Run: headless pygame with SDL's dummy video driver; simulated clock (each Clock.tick advances the game by its frame time, no real sleeping); random seed 0; keys injected as events and as key.get_pressed() state; no mouse input.
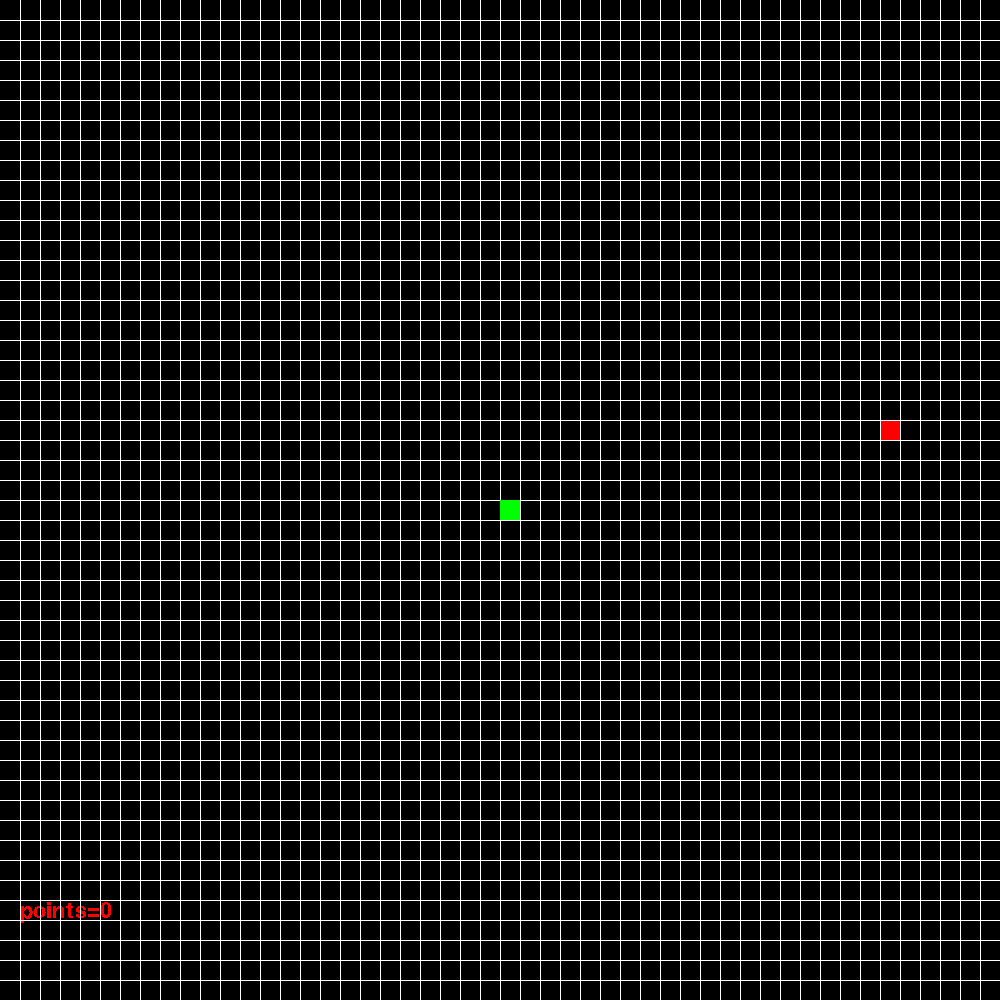
Frame 1 of 4 · flips 1–60 · no input
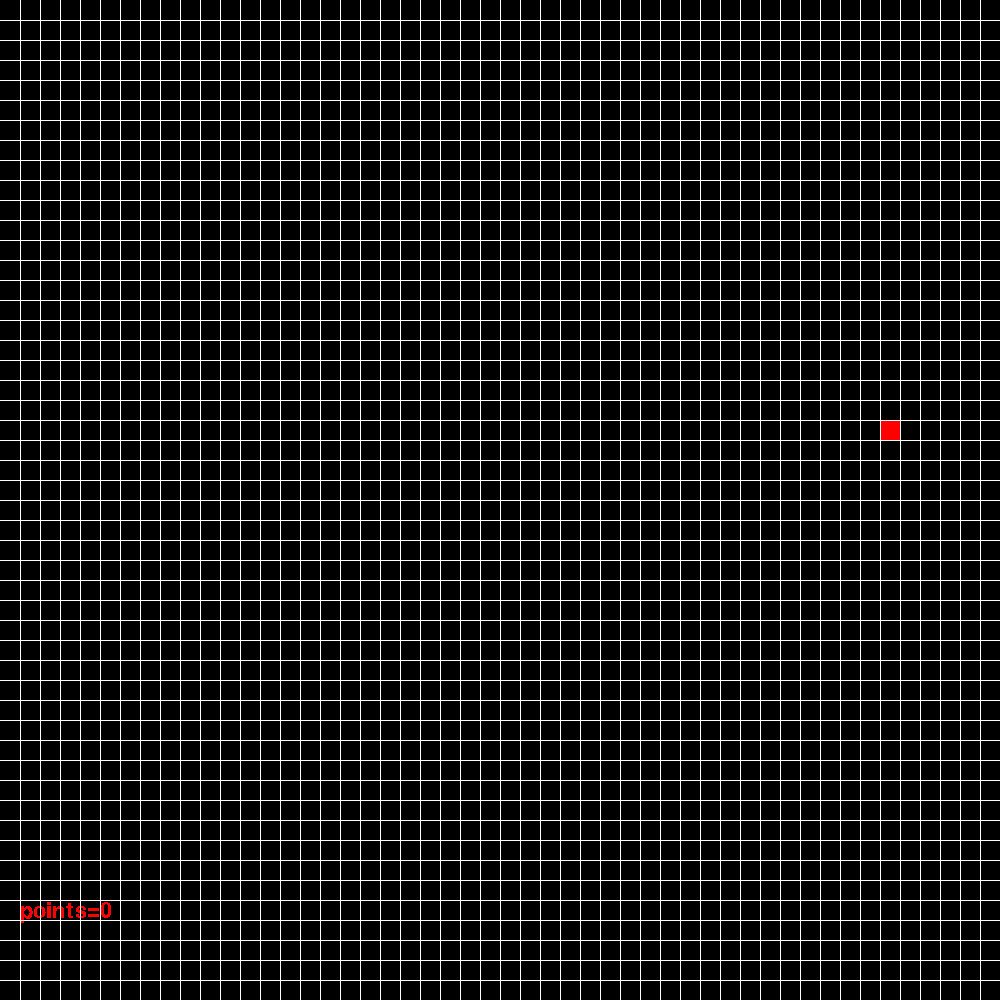
Frame 2 of 4 · flips 61–180 · tapped SPACE, RETURN · held RIGHT (→), D
Frame 3 of 4 · flips 181–300 · held DOWN (↓), S · screen unchanged from frame 2, image omitted
Frame 4 of 4 · flips 301–420 · held LEFT (←), A, UP (↑), W · screen unchanged from frame 3, image omitted

The pygame program that drew these frames:

import pygame,random
from pygame.locals import*

pygame.init()

width=1000
height=1000

screen=pygame.display.set_mode((width,height))

pygame.display.set_caption("Snake OOP")

red=(255,0,0)
green=(0,255,0)
blue=(0,0,255)
white=(255,255,255)
black=(0,0,0)

points=0
clock=pygame.time.Clock()

def show_text(msg,x,y,color):
  fontobj=pygame.font.SysFont("freesans",32)
  msgobj=fontobj.render(msg,False,color)
  screen.blit(msgobj,(x,y))

class Food:
    def __init__(self):
        self.x=(random.randint(30,970)//20)*20
        self.y=(random.randint(30,970)//20)*20
        self.width=20
        self.height=20
    def draw(self):
        pygame.draw.rect(screen,red,(self.x,self.y,self.width,self.height))

class Snake:
    def __init__(self):
        self.x=500
        self.y=500
        self.width=20
        self.height=20
        self.vel=20
        self.up=False
        self.down=False
        self.left=False
        self.right=False
    def draw(self):
        pygame.draw.rect(screen,green,(self.x,self.y,self.width,self.height))
        
def grid():
    x=20
    y=20
    for n in range(0,101,1):
        pygame.draw.line(screen,white,(x,0),(x,1000),1)
        pygame.draw.line(screen,white,(0,y),(1000,y),1)
        x+=20
        y+=20
    
snake=Snake()
food=Food()

while True:
    screen.fill(black)
    show_text('points='+str(points),20,900,red)
    food.draw()
    grid()
    snake.draw()
    clock.tick(10)
    pygame.display.update()
    for event in pygame.event.get():
        if event.type==QUIT:
            pygame.quit()
            exit()
        if event.type==KEYDOWN:
            if event.key==K_w and snake.down==False:
                snake.up=True
                snake.down=False
                snake.left=False
                snake.right=False
            elif event.key==K_s and snake.up==False:
                snake.down=True
                snake.up=False
                snake.left=False
                snake.right=False
            elif event.key==K_a and snake.left==False:
                snake.right=True
                snake.left=False
                snake.up=False
                snake.down=False
            elif event.key==K_d and snake.right==False:
                snake.left=True
                snake.right=False
                snake.up=False
                snake.down=False
    if snake.up==True:
        snake.y-=snake.vel
    elif snake.down==True:
        snake.y+=snake.vel
    elif snake.left==True:
        snake.x+=snake.vel
    elif snake.right==True:
        snake.x-=snake.vel
    if snake.x==food.x and snake.y==food.y:
        food.x=(random.randint(30,970)//20)*20
        food.y=(random.randint(30,970)//20)*20
        points+=1
    
#Homework: make left and right movement and be able to eat food
